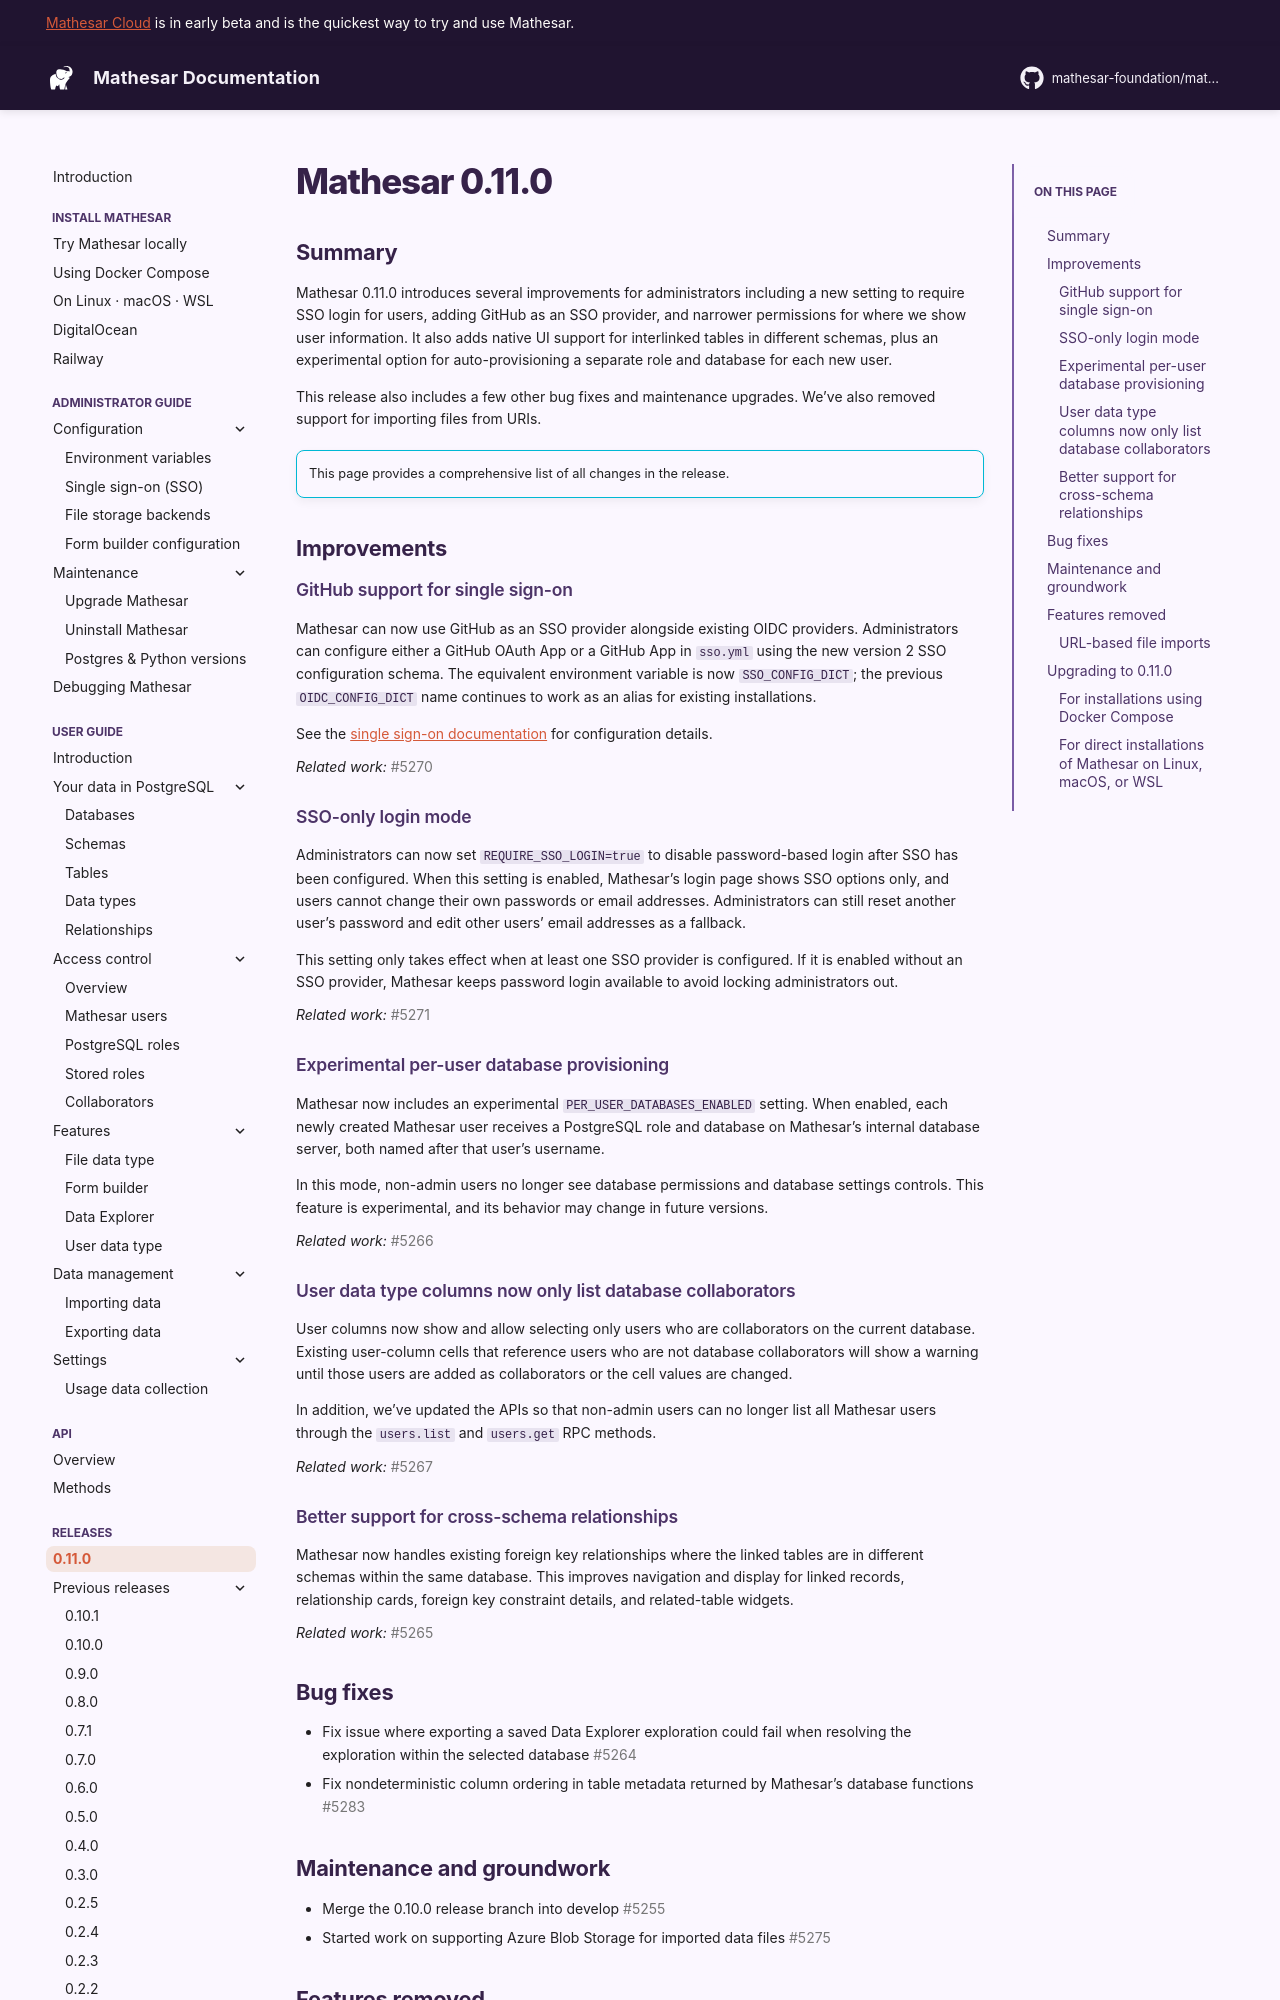

repository: mathesar-foundation/mathesar · page: 0.11.0/releases/0.11.0/index.html · generator: mkdocs

# Mathesar 0.11.0

## Summary

Mathesar 0.11.0 introduces several improvements for administrators including a new setting to require SSO login for users, adding GitHub as an SSO provider, and narrower permissions for where we show user information. It also adds native UI support for interlinked tables in different schemas, plus an experimental option for auto-provisioning a separate role and database for each new user.

This release also includes a few other bug fixes and maintenance upgrades. We've also removed support for importing files from URIs.

!!! info ""
	This page provides a comprehensive list of all changes in the release.

## Improvements

### GitHub support for single sign-on

Mathesar can now use GitHub as an SSO provider alongside existing OIDC providers. Administrators can configure either a GitHub OAuth App or a GitHub App in `sso.yml` using the new version 2 SSO configuration schema. The equivalent environment variable is now `SSO_CONFIG_DICT`; the previous `OIDC_CONFIG_DICT` name continues to work as an alias for existing installations.

See the [single sign-on documentation](../administration/single-sign-on.md) for configuration details.

*Related work:* [#5270](https://github.com/mathesar-foundation/mathesar/pull/5270 "Add Github Oauth2 provider for SSO")

### SSO-only login mode

Administrators can now set `REQUIRE_SSO_LOGIN=true` to disable password-based login after SSO has been configured. When this setting is enabled, Mathesar's login page shows SSO options only, and users cannot change their own passwords or email addresses. Administrators can still reset another user's password and edit other users' email addresses as a fallback.

This setting only takes effect when at least one SSO provider is configured. If it is enabled without an SSO provider, Mathesar keeps password login available to avoid locking administrators out.

*Related work:* [#5271](https://github.com/mathesar-foundation/mathesar/pull/5271 "REQUIRE_SSO_LOGIN env variable to force users to only login via SSO")

### Experimental per-user database provisioning

Mathesar now includes an experimental `PER_USER_DATABASES_ENABLED` setting. When enabled, each newly created Mathesar user receives a PostgreSQL role and database on Mathesar's internal database server, both named after that user's username.

In this mode, non-admin users no longer see database permissions and database settings controls. This feature is experimental, and its behavior may change in future versions.

*Related work:* [#5266](https://github.com/mathesar-foundation/mathesar/pull/5266 "[Experimental] Auto provisioned role db")

### User data type columns now only list database collaborators

User columns now show and allow selecting only users who are collaborators on the current database. Existing user-column cells that reference users who are not database collaborators will show a warning until those users are added as collaborators or the cell values are changed.

In addition, we've updated the APIs so that non-admin users can no longer list all Mathesar users through the `users.list` and `users.get` RPC methods.

*Related work:* [#5267](https://github.com/mathesar-foundation/mathesar/pull/5267 "Move `users.list` and `users.get` to admin privileges, make user data type display only collaborators")

### Better support for cross-schema relationships

Mathesar now handles existing foreign key relationships where the linked tables are in different schemas within the same database. This improves navigation and display for linked records, relationship cards, foreign key constraint details, and related-table widgets.

*Related work:* [#5265](https://github.com/mathesar-foundation/mathesar/pull/5265 "Cross schema table relationship support for existing constriants/relationships")
